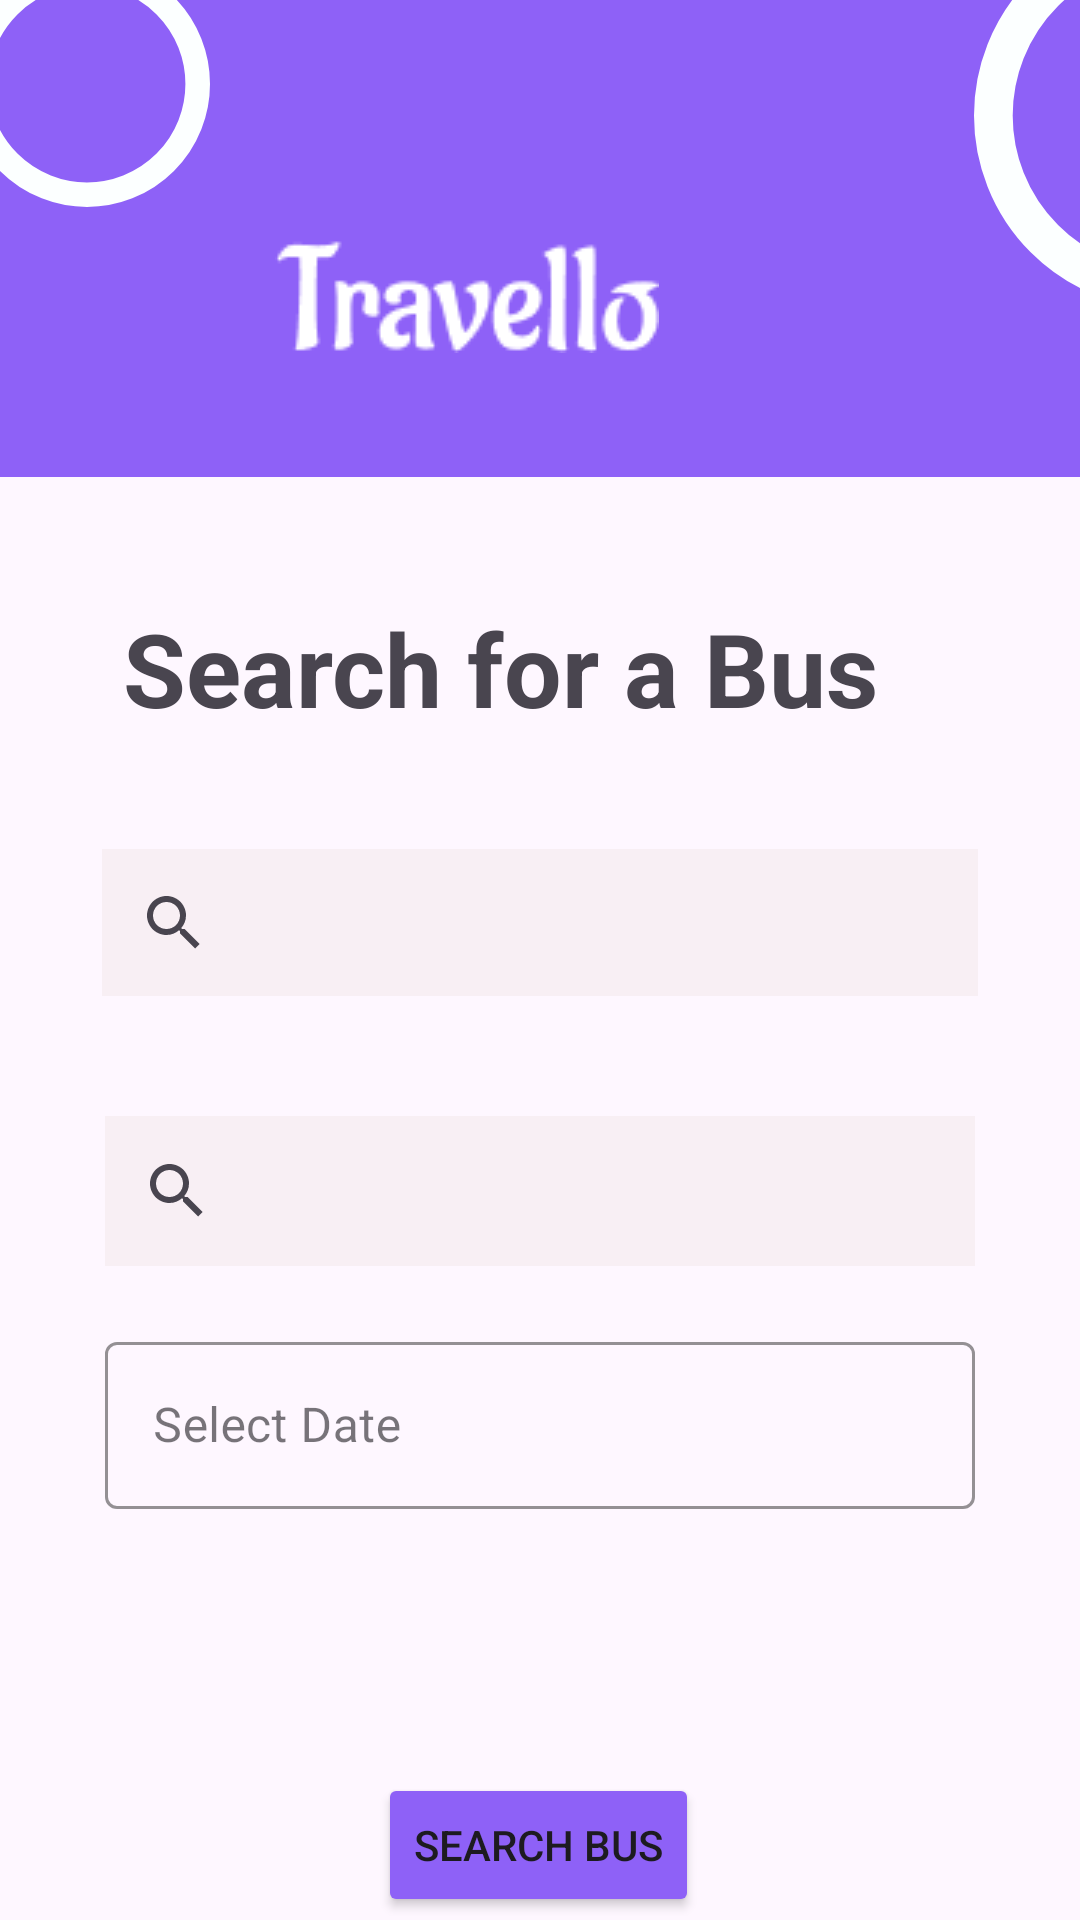

Reconstruct the res/layout file that produces this screen, plus the resources it refers to.
<!-- AndroidManifest.xml: application theme Theme.Travello2 -->
<!-- res/layout/fragment_search_bus.xml -->
<?xml version="1.0" encoding="utf-8"?>
<FrameLayout xmlns:android="http://schemas.android.com/apk/res/android"
    xmlns:app="http://schemas.android.com/apk/res-auto"
    xmlns:tools="http://schemas.android.com/tools"
    android:id="@+id/Searchbus"
    android:layout_width="match_parent"
    android:layout_height="match_parent"
    tools:context=".SearchBus">

    <androidx.constraintlayout.widget.ConstraintLayout
        android:layout_width="match_parent"
        android:layout_height="match_parent"
        android:contextClickable="true">

        <Button
            android:id="@+id/srchbusbutton"
            android:layout_width="wrap_content"
            android:layout_height="wrap_content"
            android:layout_marginTop="88dp"
            android:backgroundTint="#8E61F7"
            android:text="Search Bus"
            app:layout_constraintEnd_toEndOf="parent"
            app:layout_constraintHorizontal_bias="0.498"
            app:layout_constraintStart_toStartOf="parent"
            app:layout_constraintTop_toBottomOf="@id/dateInputLayout" />

        <TextView
            android:id="@+id/textView4"
            android:layout_width="278dp"
            android:layout_height="43dp"
            android:layout_marginTop="200dp"
            android:text="Search for a Bus"
            android:textSize="34sp"
            android:textStyle="bold"
            app:layout_constraintEnd_toEndOf="parent"
            app:layout_constraintStart_toStartOf="parent"
            app:layout_constraintTop_toTopOf="parent" />

        <View
            android:id="@+id/view2"
            android:layout_width="418dp"
            android:layout_height="159dp"
            android:layout_marginTop="-18dp"
            android:layout_marginBottom="24dp"
            android:background="#8E61F7"
            app:layout_constraintBottom_toTopOf="@+id/textView4"
            app:layout_constraintStart_toStartOf="parent"
            app:layout_constraintTop_toTopOf="parent" />

        <SearchView
            android:id="@+id/searchView1"
            android:layout_width="292dp"
            android:layout_height="49dp"
            android:layout_marginTop="40dp"
            android:background="#52E9DEDE"
            app:layout_constraintEnd_toEndOf="parent"
            app:layout_constraintStart_toStartOf="parent"
            app:layout_constraintTop_toBottomOf="@id/textView4" />

        <SearchView
            android:id="@+id/searchView2"
            android:layout_width="290dp"
            android:layout_height="50dp"
            android:layout_marginTop="40dp"
            android:background="#52E9DEDE"
            app:layout_constraintEnd_toEndOf="parent"
            app:layout_constraintStart_toStartOf="parent"
            app:layout_constraintTop_toBottomOf="@id/searchView1" />

        
        <com.google.android.material.textfield.TextInputLayout
            android:id="@+id/dateInputLayout"
            android:layout_width="290dp"
            android:layout_height="wrap_content"
            android:hint="Select Date"
            style="@style/Widget.MaterialComponents.TextInputLayout.OutlinedBox"
            app:boxStrokeColor="@color/black"
            app:layout_constraintTop_toBottomOf="@id/searchView2"
            app:layout_constraintStart_toStartOf="parent"
            app:layout_constraintEnd_toEndOf="parent"
            android:layout_marginTop="20dp">

            <com.google.android.material.textfield.TextInputEditText
                android:id="@+id/dateInput"
                android:layout_width="match_parent"
                android:layout_height="wrap_content"
                android:focusable="false"
                android:inputType="none"/>
        </com.google.android.material.textfield.TextInputLayout>

        <ImageView
            android:id="@+id/imageView5"
            android:layout_width="wrap_content"
            android:layout_height="wrap_content"
            android:layout_marginStart="24dp"
            android:layout_marginTop="80dp"
            android:layout_marginEnd="24dp"
            android:src="@drawable/travell"
            app:layout_constraintEnd_toEndOf="@+id/view2"
            app:layout_constraintHorizontal_bias="0.28"
            app:layout_constraintStart_toStartOf="parent"
            app:layout_constraintTop_toTopOf="@+id/view2" />

        <ImageView
            android:id="@+id/imageView18"
            android:layout_width="139dp"
            android:layout_height="129dp"
            android:layout_marginStart="100dp"
            android:layout_marginBottom="56dp"
            android:src="@drawable/circle"
            app:layout_constraintBottom_toBottomOf="@+id/view2"
            app:layout_constraintStart_toEndOf="@+id/imageView5" />

        <ImageView
            android:id="@+id/imageView19"
            android:layout_width="100dp"
            android:layout_height="82dp"
            android:layout_marginEnd="13dp"
            android:layout_marginBottom="90dp"
            android:src="@drawable/circle"
            app:layout_constraintBottom_toBottomOf="@+id/view2"
            app:layout_constraintEnd_toStartOf="@+id/imageView5" />

    </androidx.constraintlayout.widget.ConstraintLayout>
</FrameLayout>
<!-- resources referenced by this layout -->
<resources>
  <color name="black">#FF000000</color>
  <!-- drawable circle (drawable) -->
  <?xml version="1.0" encoding="utf-8"?>
  <shape xmlns:android="http://schemas.android.com/apk/res/android">
      <stroke android:color="#FCFFFF" android:width="2dp" /> 
      <corners android:radius="15dp" /> 
      <size android:width="20dp" android:height="20dp" /> 
  </shape>
  <!-- drawable travell: png bitmap (drawable, 1920 bytes) -->
  <style name="Theme.Travello2" parent="Base.Theme.Travello2" />
  <style name="Base.Theme.Travello2" parent="Theme.Material3.DayNight.NoActionBar">
          
          
      </style>
</resources>
